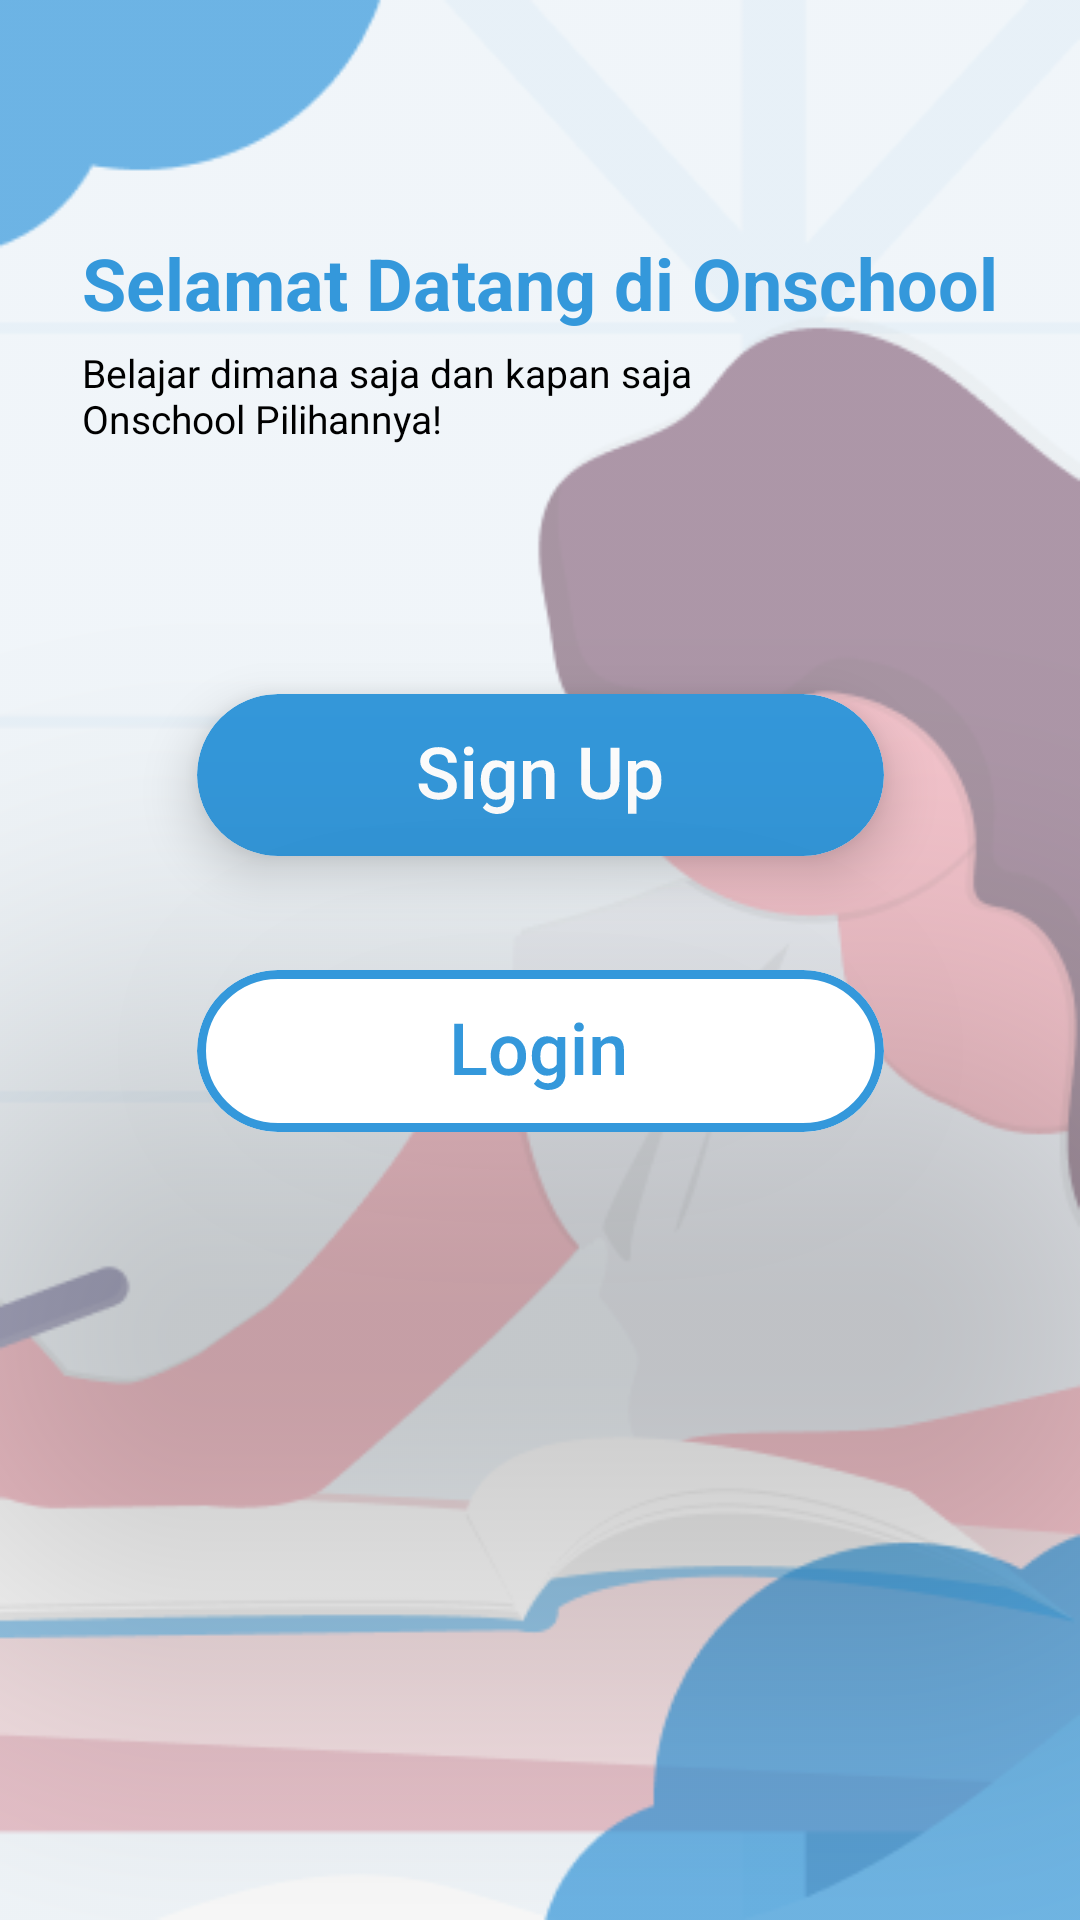

This screen was rendered from an Android layout file. Write that file and the resources it references.
<!-- AndroidManifest.xml: application theme Theme.OnSchool -->
<!-- res/layout/layout_landing.xml -->
<?xml version="1.0" encoding="utf-8"?>
<androidx.constraintlayout.widget.ConstraintLayout xmlns:android="http://schemas.android.com/apk/res/android"
    xmlns:app="http://schemas.android.com/apk/res-auto"
    xmlns:tools="http://schemas.android.com/tools"
    android:id="@+id/Layout_dasar"
    android:layout_width="match_parent"
    android:layout_height="match_parent"
    android:background="@drawable/ic_bg_layout_landing">

    <TextView
        android:id="@+id/welcome_landing"
        android:layout_width="wrap_content"
        android:layout_height="wrap_content"
        android:text="@string/welcome_landing"
        android:textAlignment="center"
        android:textAppearance="@style/welcome_landing"
        app:layout_constraintEnd_toEndOf="parent"
        app:layout_constraintHorizontal_bias="0.5"
        app:layout_constraintStart_toStartOf="parent"
        app:layout_constraintTop_toTopOf="@+id/atas_layout_landing"
        tools:ignore="TextContrastCheck" />

    <TextView
        android:id="@+id/belajar_dim"
        android:layout_width="wrap_content"
        android:layout_height="wrap_content"
        android:layout_marginTop="5dp"
        android:text="@string/welcome_word_landing"
        android:textAlignment="textStart"
        android:textAppearance="@style/welcome_word_landing"
        app:layout_constraintStart_toStartOf="@+id/welcome_landing"
        app:layout_constraintTop_toBottomOf="@+id/welcome_landing"
        tools:ignore="TextContrastCheck" />
    <androidx.cardview.widget.CardView
        android:id="@+id/card_btn_singin"
        android:layout_width="229dp"
        android:layout_height="54dp"
        android:layout_marginTop="83dp"
        app:cardCornerRadius="27dp"
        app:cardElevation="10dp"
        app:layout_constraintEnd_toEndOf="@+id/welcome_landing"
        app:layout_constraintStart_toStartOf="@+id/welcome_landing"
        app:layout_constraintTop_toBottomOf="@+id/belajar_dim">
        <Button
            android:id="@+id/btn_signin"
            android:layout_width="229dp"
            android:layout_height="54dp"
            android:background="@drawable/ic_btn_signup"
            app:layout_constraintEnd_toEndOf="@+id/welcome_landing"
            app:layout_constraintStart_toStartOf="@+id/welcome_landing"
            app:layout_constraintTop_toBottomOf="@+id/belajar_dim"
            tools:ignore="SpeakableTextPresentCheck" />
    </androidx.cardview.widget.CardView>
    <androidx.cardview.widget.CardView
        android:layout_width="229dp"
        android:layout_height="54dp"
        android:layout_marginTop="38dp"
        app:cardElevation="100dp"
        app:cardCornerRadius="27dp"
        app:layout_constraintEnd_toEndOf="@+id/card_btn_singin"
        app:layout_constraintStart_toStartOf="@+id/card_btn_singin"
        app:layout_constraintTop_toBottomOf="@+id/card_btn_singin">
        <Button
            android:id="@+id/btn_login"
            android:layout_width="229dp"
            android:layout_height="54dp"
            android:background="@drawable/ic_btn_login"
            tools:ignore="SpeakableTextPresentCheck" />
    </androidx.cardview.widget.CardView>

    <androidx.constraintlayout.widget.Guideline
        android:id="@+id/atas_layout_landing"
        android:layout_width="wrap_content"
        android:layout_height="wrap_content"
        android:orientation="horizontal"
        app:layout_constraintGuide_percent="0.121751025" />
</androidx.constraintlayout.widget.ConstraintLayout>
<!-- resources referenced by this layout -->
<resources>
  <!-- drawable ic_bg_layout_landing: png bitmap (drawable, 29306 bytes) -->
  <!-- drawable ic_btn_login: vector/xml drawable (drawable, 3068 chars, omitted) -->
  <!-- drawable ic_btn_signup: vector/xml drawable (drawable, 4148 chars, omitted) -->
  <string name="welcome_landing">Selamat Datang di Onschool</string>
  <string name="welcome_word_landing">Belajar dimana saja dan kapan saja\nOnschool Pilihannya!</string>
  <style name="welcome_landing">
          <item name="android:textSize">
              24sp
          </item>
  
          <item name="android:textColor">
              #3498DB
          </item>
          <item name="fontFamily">
              Roboto
          </item>
          <item name="android:textStyle">
              bold
          </item>
      </style>
  <style name="welcome_word_landing">
          <item name="fontFamily">
              Roboto
          </item>
          <item name="android:textSize">
              13sp
          </item>
  
          <item name="android:textColor">
              #000000
          </item>
  
      </style>
  <style name="Theme.OnSchool" parent="Theme.AppCompat.Light.NoActionBar">
          
          <item name="colorPrimary">#008EFF</item>
          <item name="colorPrimaryDark">#0085C1</item>
          <item name="colorAccent">#70C8EF</item>
          
      </style>
</resources>
